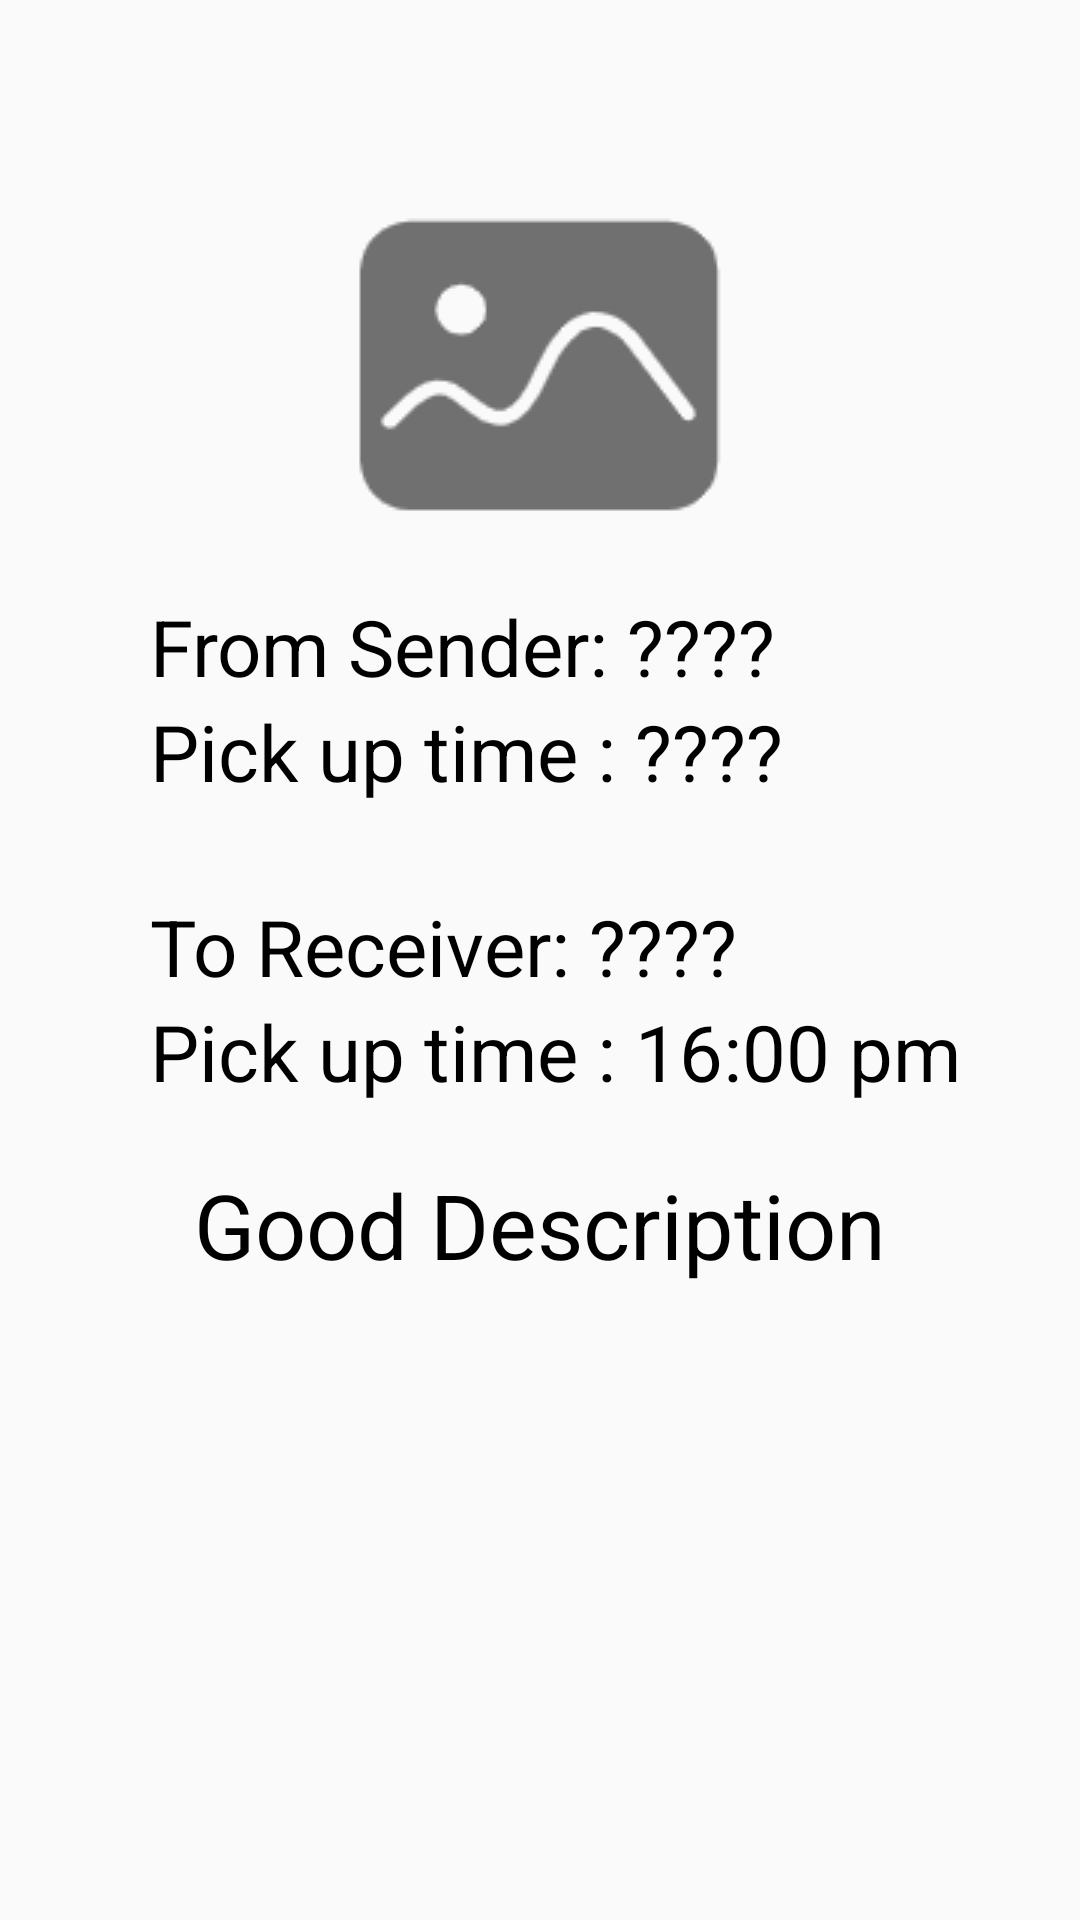

This screen was rendered from an Android layout file. Write that file and the resources it references.
<!-- AndroidManifest.xml: application theme Theme.TruckSharing -->
<!-- res/layout/activity_order_detail.xml -->
<?xml version="1.0" encoding="utf-8"?>
<androidx.constraintlayout.widget.ConstraintLayout xmlns:android="http://schemas.android.com/apk/res/android"
    xmlns:app="http://schemas.android.com/apk/res-auto"
    xmlns:tools="http://schemas.android.com/tools"
    android:layout_width="match_parent"
    android:layout_height="match_parent"
    android:fitsSystemWindows="true"
    tools:context=".OrderDetailActivity">

    <ImageView
        android:id="@+id/imageView"
        android:layout_width="128dp"
        android:layout_height="128dp"
        android:layout_marginTop="60dp"
        android:background="@drawable/pic"
        app:layout_constraintEnd_toEndOf="parent"
        app:layout_constraintStart_toStartOf="parent"
        app:layout_constraintTop_toTopOf="parent" />

    <LinearLayout
        android:id="@+id/linearLayout6"
        android:layout_width="match_parent"
        android:layout_height="wrap_content"
        android:layout_marginTop="10dp"
        android:gravity="left"
        android:orientation="vertical"
        app:layout_constraintEnd_toEndOf="parent"
        app:layout_constraintStart_toStartOf="parent"
        app:layout_constraintTop_toBottomOf="@+id/imageView">

        <TextView
            android:id="@+id/text_sender_detail"
            android:layout_width="wrap_content"
            android:layout_height="wrap_content"
            android:layout_marginLeft="50dp"
            android:text="From Sender: ????"
            android:textColor="@color/black"
            android:textSize="26dp" />

        <TextView
            android:id="@+id/pick_up_time_detail_TextView"
            android:layout_width="wrap_content"
            android:layout_height="wrap_content"
            android:layout_marginLeft="50dp"
            android:text="Pick up time : ????"
            android:textColor="@color/black"
            android:textSize="26dp" />

        <TextView
            android:id="@+id/receiver_detail_TextView"
            android:layout_width="wrap_content"
            android:layout_height="wrap_content"
            android:layout_marginLeft="50dp"
            android:layout_marginTop="30dp"
            android:text="To Receiver: ????"
            android:textColor="@color/black"
            android:textSize="26dp" />

        <TextView
            android:id="@+id/text_drop_off_time_detail"
            android:layout_width="wrap_content"
            android:layout_height="wrap_content"
            android:layout_marginLeft="50dp"
            android:text="Pick up time : 16:00 pm"
            android:textColor="@color/black"
            android:textSize="26dp" />
    </LinearLayout>

    <TextView
        android:id="@+id/textView7"
        android:layout_width="360dp"
        android:layout_height="wrap_content"
        android:layout_marginTop="20dp"
        android:gravity="center"
        android:text="Good Description"
        android:textColor="@color/black"
        android:textSize="30dp"
        app:layout_constraintEnd_toEndOf="parent"
        app:layout_constraintStart_toStartOf="parent"
        app:layout_constraintTop_toBottomOf="@+id/linearLayout6" />

    <TextView
        android:id="@+id/text_weight"
        android:layout_width="170dp"
        android:layout_height="80dp"
        android:textSize="24dp"
        android:gravity="center"
        android:layout_marginTop="10dp"
        android:layout_marginLeft="5dp"
        android:background="@drawable/edit_layout"
        app:layout_constraintStart_toStartOf="@+id/textView7"
        app:layout_constraintTop_toBottomOf="@+id/textView7" />

    <TextView
        android:id="@+id/text_good_type"
        android:layout_width="170dp"
        android:layout_height="80dp"
        android:textSize="24dp"
        android:gravity="center"
        android:layout_marginTop="10dp"
        android:layout_marginLeft="5dp"
        android:background="@drawable/edit_layout"
        app:layout_constraintEnd_toEndOf="@+id/textView7"
        app:layout_constraintTop_toBottomOf="@+id/textView7" />

    <TextView
        android:id="@+id/text_width"
        android:layout_width="170dp"
        android:layout_height="80dp"
        android:layout_marginTop="5dp"
        android:textSize="24dp"
        android:gravity="center"
        android:layout_marginLeft="5dp"
        android:background="@drawable/edit_layout"
        app:layout_constraintStart_toStartOf="@+id/textView7"
        app:layout_constraintTop_toBottomOf="@+id/text_weight" />

    <TextView
        android:id="@+id/text_height"
        android:layout_width="170dp"
        android:layout_height="80dp"
        android:textSize="24dp"
        android:gravity="center"
        android:layout_marginTop="5dp"
        android:layout_marginLeft="5dp"
        android:background="@drawable/edit_layout"
        app:layout_constraintEnd_toEndOf="@+id/text_good_type"
        app:layout_constraintTop_toBottomOf="@+id/text_weight" />

    <TextView
        android:id="@+id/text_length"
        android:layout_width="170dp"
        android:layout_height="80dp"
        android:layout_marginTop="5dp"
        android:background="@drawable/edit_layout"
        android:textSize="24dp"
        android:gravity="center"
        app:layout_constraintStart_toStartOf="@+id/text_width"
        app:layout_constraintTop_toBottomOf="@+id/text_width" />

    <TextView
        android:id="@+id/text_quality"
        android:layout_width="170dp"
        android:layout_height="80dp"
        android:layout_marginTop="5dp"
        android:background="@drawable/edit_layout"
        android:textSize="24dp"
        android:gravity="center"
        app:layout_constraintEnd_toEndOf="@+id/text_height"
        app:layout_constraintTop_toBottomOf="@+id/text_width" />

    <Button
        android:id="@+id/btn_call_driver"
        android:layout_width="250dp"
        android:layout_height="50dp"
        android:background="@drawable/btn_layout"
        android:text="Call driver"
        android:textSize="24dp"
        android:gravity="center"
        app:layout_constraintEnd_toEndOf="parent"
        app:layout_constraintStart_toStartOf="parent"
        app:layout_constraintTop_toBottomOf="@+id/text_length" />


</androidx.constraintlayout.widget.ConstraintLayout>
<!-- resources referenced by this layout -->
<resources>
  <!-- drawable pic: png bitmap (drawable, 3417 bytes) -->
  <style name="Theme.TruckSharing" parent="Theme.MaterialComponents.DayNight.NoActionBar.Bridge">
          
          <item name="colorPrimary">@color/purple_500</item>
          <item name="colorPrimaryVariant">@color/purple_700</item>
          <item name="colorOnPrimary">@color/white</item>
          
          <item name="colorSecondary">@color/teal_200</item>
          <item name="colorSecondaryVariant">@color/teal_700</item>
          <item name="colorOnSecondary">@color/black</item>
          
          <item name="android:statusBarColor" tools:targetApi="l">?attr/colorPrimaryVariant</item>
          
      </style>
  <!-- not gathered from this repository: default colours our renderer supplied (Android Studio template values) -->
  <color name="purple_500">#FF6200EE</color>
  <color name="purple_700">#FF3700B3</color>
  <color name="teal_200">#FF03DAC5</color>
  <color name="teal_700">#FF018786</color>
  <color name="black">#FF000000</color>
  <color name="white">#FFFFFFFF</color>
</resources>
